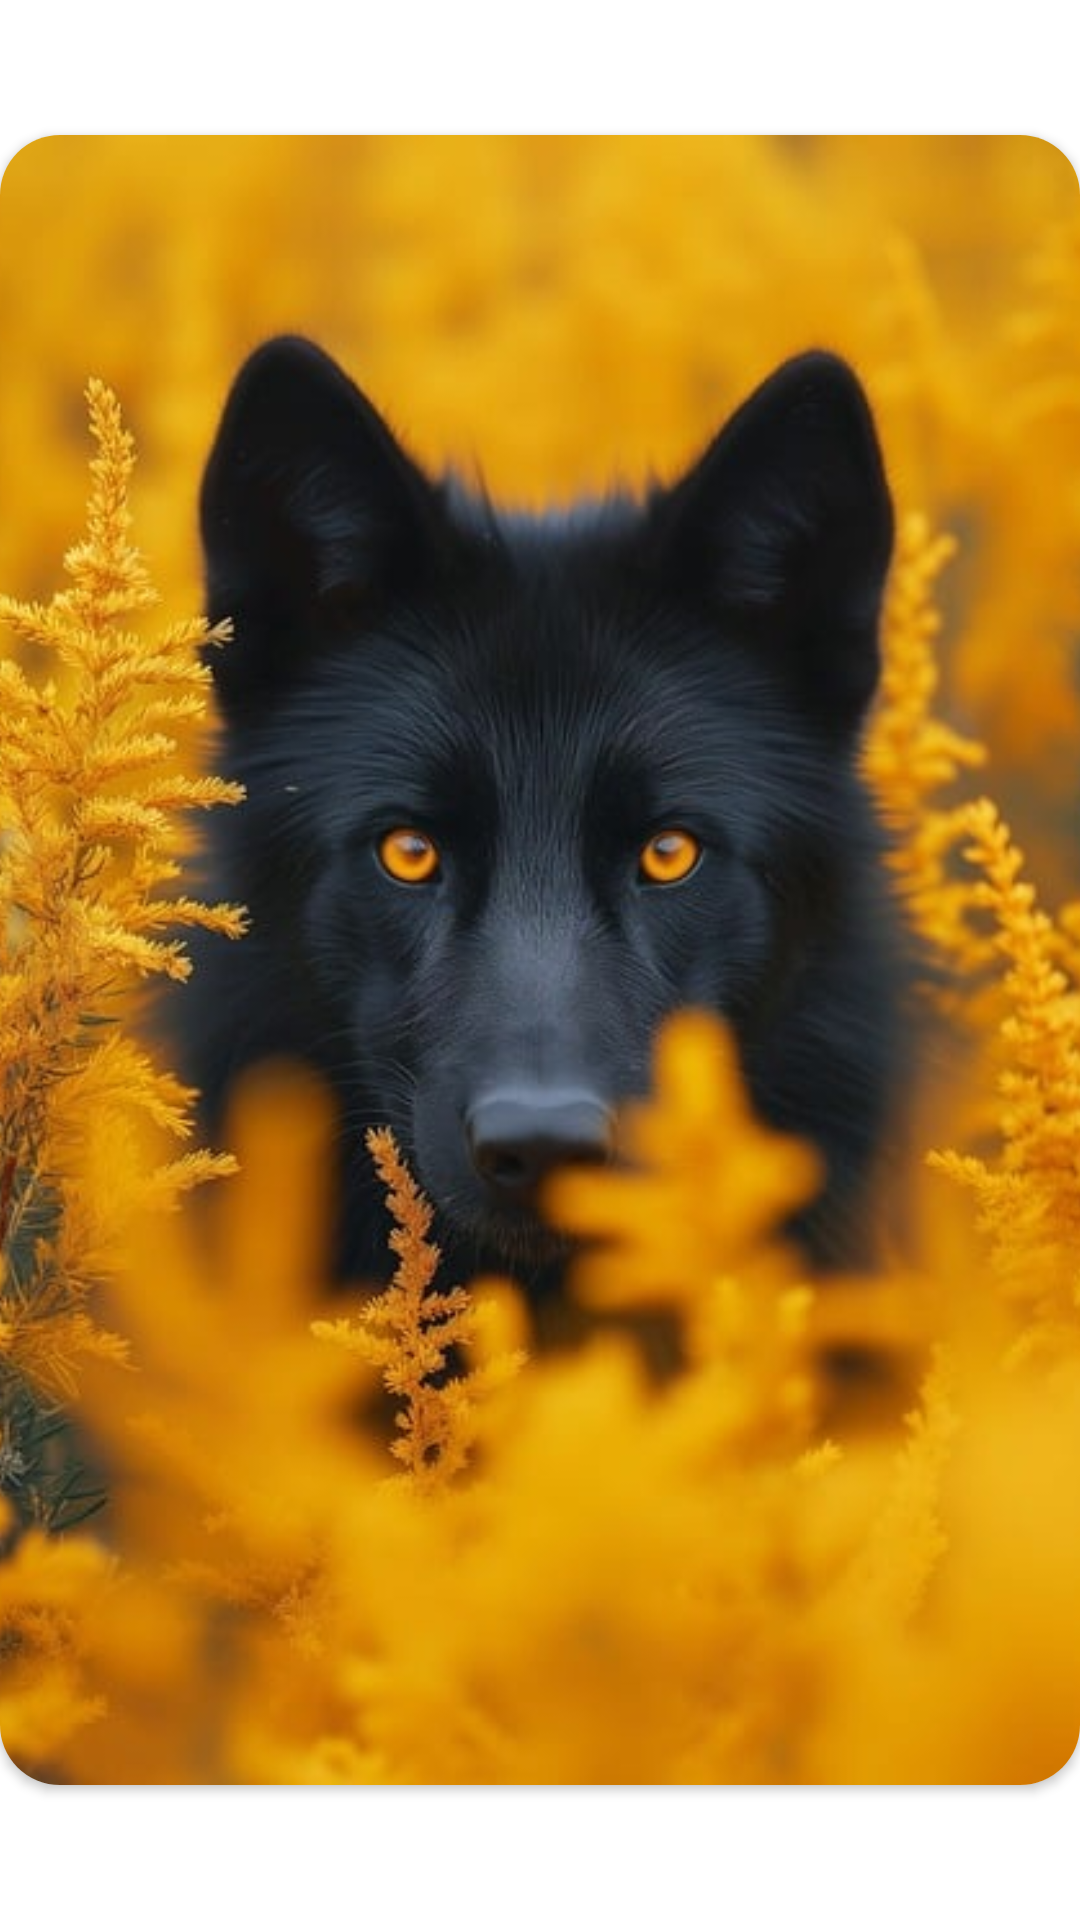

Layout XML and referenced resources for this Android screen:
<!-- AndroidManifest.xml: application theme Theme.KotlinSwipeCard -->
<!-- res/layout/card_layout_example.xml -->
<?xml version="1.0" encoding="utf-8"?>
<androidx.constraintlayout.widget.ConstraintLayout
    xmlns:android="http://schemas.android.com/apk/res/android"
    xmlns:app="http://schemas.android.com/apk/res-auto"
    xmlns:tools="http://schemas.android.com/tools"
    android:layout_width="match_parent"
    android:layout_height="match_parent">

    <androidx.cardview.widget.CardView
        android:id="@+id/cardView"
        android:layout_width="match_parent"
        android:layout_height="550dp"
        app:cardCornerRadius="20dp"
        android:padding="10dp"
        app:layout_constraintBottom_toBottomOf="parent"
        app:layout_constraintEnd_toEndOf="parent"
        app:layout_constraintStart_toStartOf="parent"
        app:layout_constraintTop_toTopOf="parent">

            <TextView
                android:id="@+id/ageView"
                android:layout_width="wrap_content"
                android:layout_height="wrap_content"
                android:layout_marginEnd="100dp"
                android:textColor="#000000"
                app:layout_constraintBottom_toBottomOf="@+id/textView"
                app:layout_constraintEnd_toEndOf="parent"
                app:layout_constraintHorizontal_bias="0.498"
                app:layout_constraintStart_toEndOf="@+id/textView"
                app:layout_constraintTop_toTopOf="@+id/textView" />

            <TextView
                android:id="@+id/textView"
                android:layout_width="wrap_content"
                android:layout_height="100dp"
                android:layout_marginTop="300dp"
                android:layout_marginEnd="150dp"
                android:background="#FFFFFF"
                android:gravity="center"
                android:text="Sample Text"
                android:textColor="#000000"
                android:textSize="20sp"
                app:layout_constraintBottom_toBottomOf="parent"
                app:layout_constraintEnd_toEndOf="parent"
                app:layout_constraintStart_toStartOf="parent"
                app:layout_constraintTop_toTopOf="parent" />

            <ImageView
                android:id="@+id/imageView"
                android:layout_width="match_parent"
                android:layout_height="match_parent"
                android:scaleType="centerCrop"
                android:adjustViewBounds="false"
                android:src="@drawable/iateste" />


    </androidx.cardview.widget.CardView>



</androidx.constraintlayout.widget.ConstraintLayout>
<!-- resources referenced by this layout -->
<resources>
  <!-- drawable iateste: jpg bitmap (drawable, 42677 bytes) -->
  <style name="Theme.KotlinSwipeCard" parent="Theme.MaterialComponents.DayNight.DarkActionBar">
          
          <item name="colorPrimary">@color/purple_500</item>
          <item name="colorPrimaryVariant">@color/purple_700</item>
          <item name="colorOnPrimary">@color/white</item>
          
          <item name="colorSecondary">@color/teal_200</item>
          <item name="colorSecondaryVariant">@color/teal_700</item>
          <item name="colorOnSecondary">@color/black</item>
          
          <item name="android:statusBarColor">?attr/colorPrimaryVariant</item>
          
      </style>
  <!-- not gathered from this repository: default colours our renderer supplied (Android Studio template values) -->
  <color name="purple_500">#FF6200EE</color>
  <color name="purple_700">#FF3700B3</color>
  <color name="teal_200">#FF03DAC5</color>
  <color name="teal_700">#FF018786</color>
  <color name="black">#FF000000</color>
  <color name="white">#FFFFFFFF</color>
</resources>
